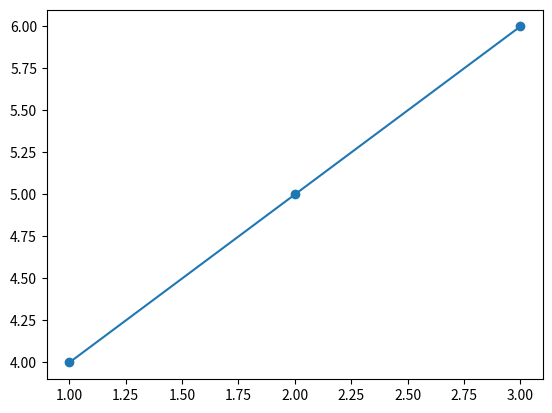
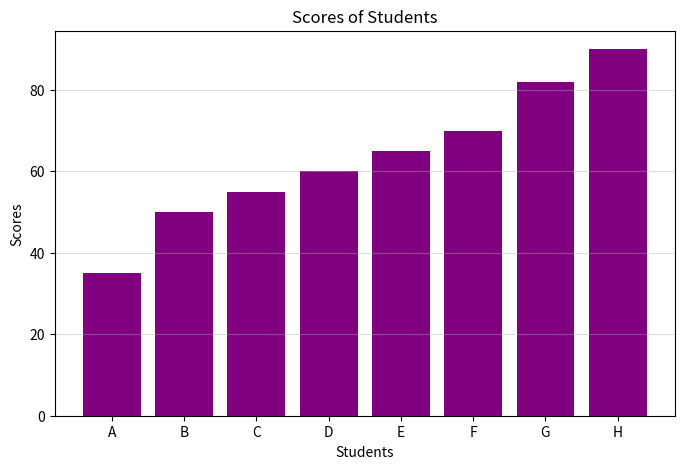
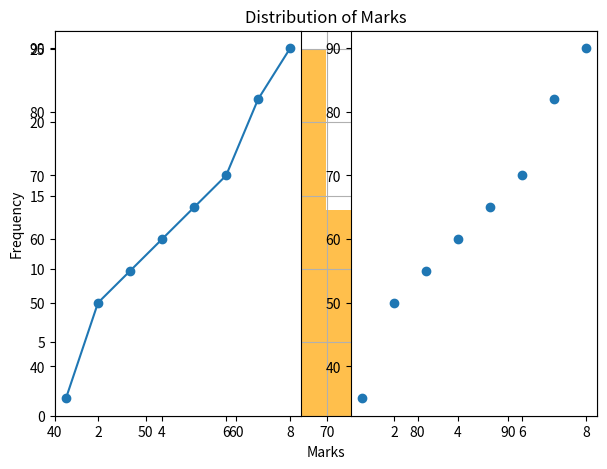

Reproduce these figures in Python, in order.
import pandas as pd
import numpy as np
import matplotlib.pyplot as plt

# creating a basic line plot
x = pd.array([1, 2, 3])
y = pd.array([4, 5, 6])
plt.plot(x, y)
plt.show()

# scatter plot
plt.scatter(x, y)

# Fake sample data
students = ["A","B","C","D","E","F","G","H"]
study_hours = np.array([1,2,3,4,5,6,7,8])
scores = np.array([35, 50, 55, 60, 65, 70, 82, 90])
ages = np.array([15,16,17,15,16,17,16,15])
marks_distribution = np.random.normal(70, 10, 200)

# bar chart
plt.figure(figsize=(8, 5))

plt.bar(students, scores, color="purple")

plt.title("Scores of Students")
plt.xlabel("Students")
plt.ylabel("Scores")
plt.grid(axis="y", alpha=.4)

plt.show()

# histogram ****
plt.figure(figsize=(7, 5))

plt.hist(marks_distribution, bins=20, color="orange", alpha=0.7)

plt.title("Distribution of Marks")
plt.xlabel("Marks")
plt.ylabel("Frequency")
plt.grid(True)

plt.show()

# styling
# plt.plot(x, y, color="red", linestyle="--", linewidth=2)

# subplot --> Compare multiple graphs
plt.subplot(1,2,1)
plt.plot(study_hours, scores, marker="o")

plt.subplot(1,2,2)
plt.scatter(study_hours, scores)